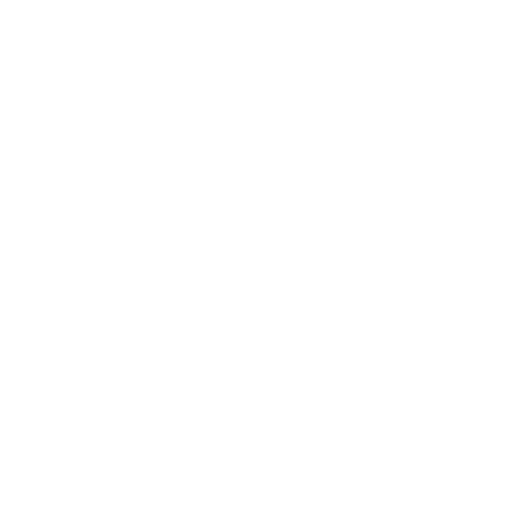
t = 0.00 s
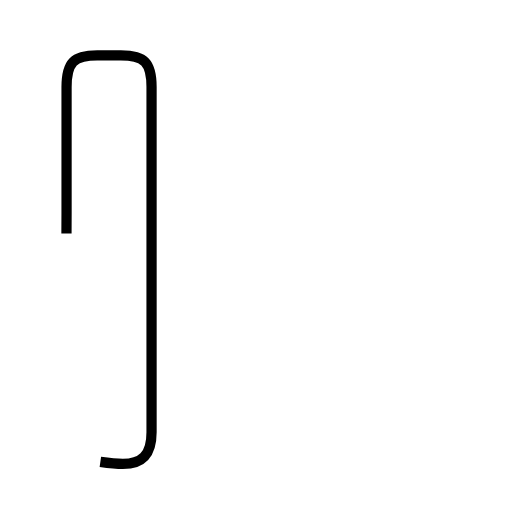
t = 2.03 s
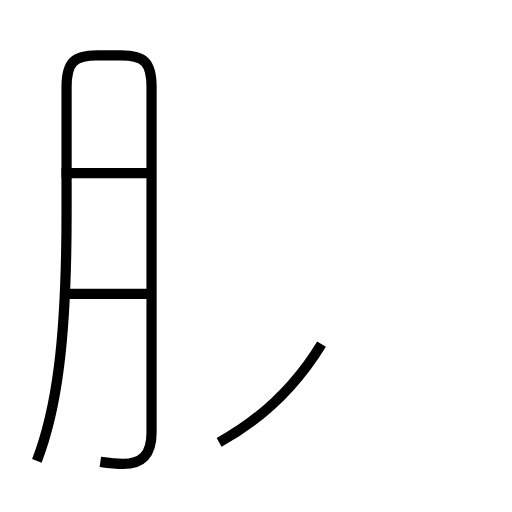
t = 3.64 s
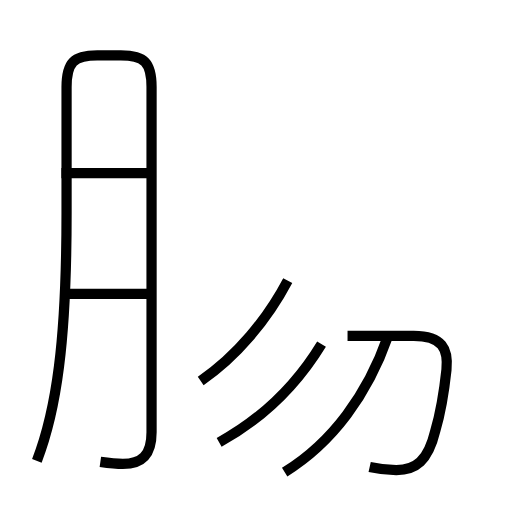
t = 5.34 s
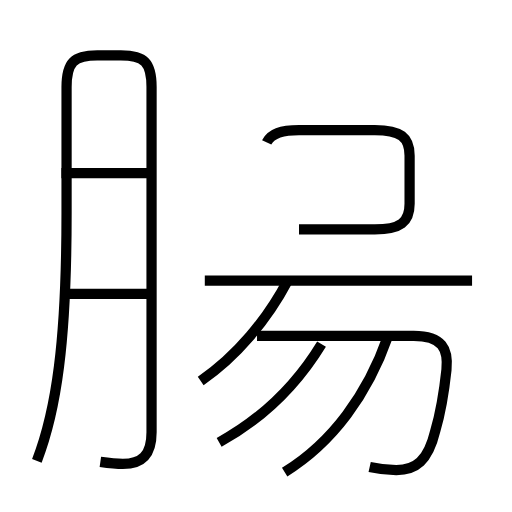
t = 7.37 s
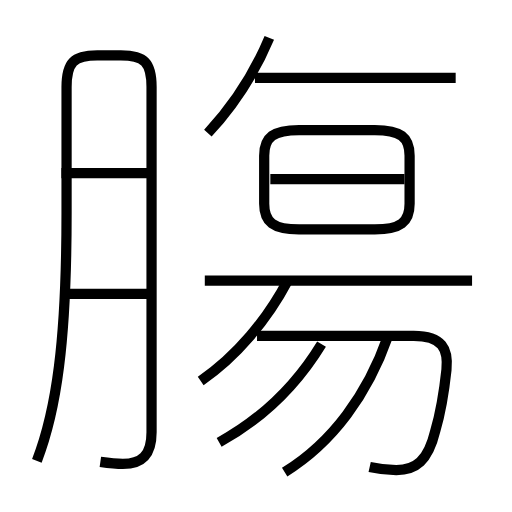
t = 9.02 s

The animated SVG that drew these frames (rendered in a browser with its animation timeline set to each time). Animation: 12 SMIL elements (animate=12); one cycle of 9.02 s.

<?xml version='1.0' encoding='utf-8'?>
<svg viewBox="0.0 -6.0 50.0 50.0" version="1.1" xmlns="http://www.w3.org/2000/svg"><rect x="-1000" y="-1000" width="2000" height="2000" stroke="white" fill="white" /><g style="fill:none;stroke:#000000;stroke-width:1"><path d="M 9.8 1.1 C 10.5 1.2 11.2 1.3 12.0 1.3 C 13.8 1.3 14.8 0.5 14.8 -1.8 L 14.8 -35.5 C 14.8 -37.9 14.1 -38.6 11.8 -38.6 L 9.5 -38.6 C 7.2 -38.6 6.5 -37.9 6.5 -35.5 L 6.5 -23.2 C 6.5 -10.6 5.5 -3.9 3.6 1.0 " transform="translate(0.0 38.0)" stroke-dasharray="90.05845664674153" stroke-dashoffset="90.05845664674153"><animate attributeName="stroke-dashoffset" from="90.05845664674153" to="0" dur="2.701753699402246s" begin="0s" fill="freeze" /></path><path d="M 14.6 -15.3 L 6.0 -15.3 " transform="translate(0.0 38.0)" stroke-dasharray="8.6" stroke-dashoffset="8.6"><animate attributeName="stroke-dashoffset" from="8.6" to="0" dur="0.258s" begin="2.701753699402246s" fill="freeze" /></path><path d="M 21.4 -0.8 C 25.4 -3.0 28.9 -6.3 31.4 -10.4 " transform="translate(0.0 38.0)" stroke-dasharray="14.018948859554436" stroke-dashoffset="14.018948859554436"><animate attributeName="stroke-dashoffset" from="14.018948859554436" to="0" dur="0.4205684657866331s" begin="2.959753699402246s" fill="freeze" /></path><path d="M 14.6 -27.1 L 6.0 -27.1 " transform="translate(0.0 38.0)" stroke-dasharray="8.6" stroke-dashoffset="8.6"><animate attributeName="stroke-dashoffset" from="8.6" to="0" dur="0.258s" begin="3.380322165188879s" fill="freeze" /></path><path d="M 19.6 -6.8 C 23.1 -9.2 26.1 -12.8 28.1 -16.6 " transform="translate(0.0 38.0)" stroke-dasharray="13.095404882065987" stroke-dashoffset="13.095404882065987"><animate attributeName="stroke-dashoffset" from="13.095404882065987" to="0" dur="0.3928621464619796s" begin="3.638322165188879s" fill="freeze" /></path><path d="M 27.8 2.1 C 32.5 -0.8 35.9 -5.5 37.9 -11.2 " transform="translate(0.0 38.0)" stroke-dasharray="17.030152761654147" stroke-dashoffset="17.030152761654147"><animate attributeName="stroke-dashoffset" from="17.030152761654147" to="0" dur="0.5109045828496244s" begin="4.0311843116508586s" fill="freeze" /></path><path d="M 36.1 1.6 C 37.0 1.8 37.8 1.9 38.7 1.9 C 40.6 1.9 41.8 1.0 42.5 -1.9 C 43.0 -3.6 43.4 -6.0 43.6 -7.9 C 43.8 -9.9 43.2 -11.2 40.4 -11.2 L 25.1 -11.2 " transform="translate(0.0 38.0)" stroke-dasharray="35.421795947225256" stroke-dashoffset="35.421795947225256"><animate attributeName="stroke-dashoffset" from="35.421795947225256" to="0" dur="1.0626538784167576s" begin="4.542088894500483s" fill="freeze" /></path><path d="M 46.1 -16.6 L 20.0 -16.6 " transform="translate(0.0 38.0)" stroke-dasharray="26.1" stroke-dashoffset="26.1"><animate attributeName="stroke-dashoffset" from="26.1" to="0" dur="0.783s" begin="5.604742772917241s" fill="freeze" /></path><path d="M 29.2 -21.6 L 36.6 -21.6 C 39.1 -21.6 40.0 -22.3 40.0 -24.1 L 40.0 -28.8 C 40.0 -30.6 39.1 -31.3 36.6 -31.3 L 29.2 -31.3 C 26.7 -31.3 25.8 -30.6 25.8 -28.8 L 25.8 -24.1 C 25.8 -22.3 26.7 -21.6 29.2 -21.6 Z " transform="translate(0.0 38.0)" stroke-dasharray="43.78416694805836" stroke-dashoffset="43.78416694805836"><animate attributeName="stroke-dashoffset" from="43.78416694805836" to="0" dur="1.313525008441751s" begin="6.387742772917242s" fill="freeze" /></path><path d="M 39.5 -26.5 L 26.4 -26.5 " transform="translate(0.0 38.0)" stroke-dasharray="13.100000000000001" stroke-dashoffset="13.100000000000001"><animate attributeName="stroke-dashoffset" from="13.100000000000001" to="0" dur="0.393s" begin="7.701267781358992s" fill="freeze" /></path><path d="M 20.3 -31.0 C 22.9 -33.8 25.0 -37.2 26.3 -40.3 " transform="translate(0.0 38.0)" stroke-dasharray="11.121639219077112" stroke-dashoffset="11.121639219077112"><animate attributeName="stroke-dashoffset" from="11.121639219077112" to="0" dur="0.33364917657231336s" begin="8.094267781358992s" fill="freeze" /></path><path d="M 44.5 -36.4 L 24.9 -36.4" transform="translate(0.0 38.0)" stroke-dasharray="19.6" stroke-dashoffset="19.6"><animate attributeName="stroke-dashoffset" from="19.6" to="0" dur="0.588s" begin="8.427916957931306s" fill="freeze" /></path></g></svg>
